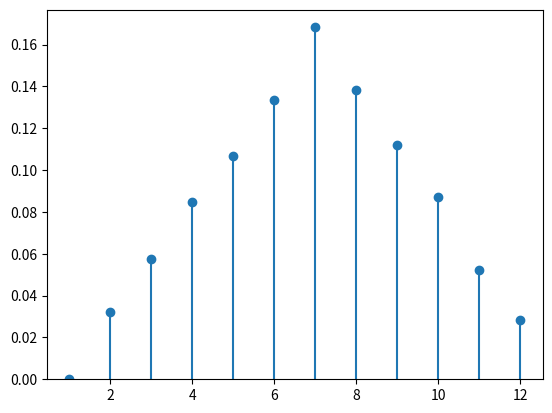
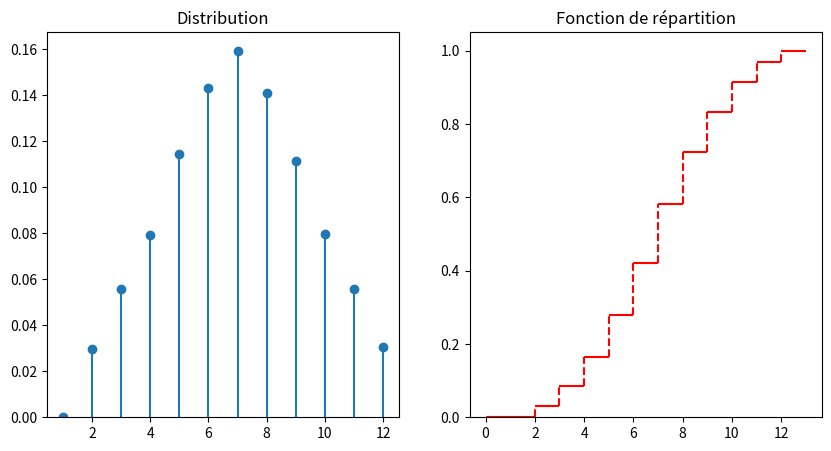

Reproduce these figures in Python, in order.
#!/usr/bin/env python
# coding: utf-8

# # Rappels
# 
# 
# ## Expérience aléatoire
# 
# ### Définitions
# ````{prf:definition} Expérience aléatoire
# :label: expalea
# Une **expérience aléatoire** est une expérience dont on ne peut prévoir le résultat a priori. Répétée dans des conditions identiques, elle peut donner lieu à des résultats différents.
# ````
# 
# ````{prf:example}
# - Le lancé de dé
# - les côtes exactes d'une pièce fabriquée dans un atelier
# ````
# 
# ````{prf:definition} Issue
# :label: issue
# On appelle **issue** d'une expérience aléatoire l'un des résultats possibles de cette expérience
# ````
# 
# 
# ````{prf:definition} Univers des possibles
# :label: univers
# On appelle **univers des possibles** d'une expérience aléatoire l'ensemble  $\Omega$ des issues de cette expérience.
# ````
# 
# ````{prf:example}
# Lorsque l'on joue à pile ou face avec une pièce de monnaie, l'expérience a deux issues possibles et $\Omega = \{P,F\}$.
# ````
# L'univers des possibles n'est pas défini de manière unique, mais dépend de l'usage de l'experience. Par exemple, pour le lancer de deux dés, on peut être intéressé par :
# - le résultat du lancer, dans ce cas $\Omega = \{(1,1), (1,2), \cdots (6,6)\}$
# - la somme des deux faces et $\Omega = [\![2,12]\!]$
# 
# ````{prf:definition} Evènement
# :label: evenement
# Etant donnée une expérience aléatoire, un **évènement** est une assertion vraie ou fausse suivant l'issue de l'expérience. C'est donc un sous-ensemble $E$ de $\Omega$.
# ````
# 
# 
# ````{prf:example}
# - Dans l'expérience du lancer de deux dés, on peut s'intéresser à l'évènement "la somme des deux faces est paire" ou encore  "la somme est supérieure à 7".
# - Si l'expérience considérée concerne les jobs effectués sur une machine on peut considérer :
# 1. $\Omega=\mathbb{N}$ et l'évènement "le nombre de jobs ne dépasse pas 10" : $E=[\![0,5]\!]$
# 2. $\Omega=\mathbb{R}^*$ et  l'évènement "le job dure plus de 15 s" et $E=]15,+\infty[$
# ````
# Il existe certains évènements particuliers : 
# - l'évènement dit certain : c'est l'univers des possibles (par exemple "la somme des deux faces d'un lancer de deux dés est inférieure ou égale à 12")
# - l'évènement impossible ("la somme des deux faces d'un lancer de deux dés est supérieure ou égale à 20")
# - l'évènement simple : tout singleton de $\Omega$
# - l'évènement composé : tout sous-ensembme de $\Omega$ de cardinalité au moins égale à 2.
# 
# ### Notation et opérations sur les évènements
# Les évènements peuvent être interprétés soit d'un point de vue ensembliste (Diagrammes de Venn), soit de manière équivalente d'un point de vue probabiliste.
# 
# | **Notation**                      | **Interprétation probabiliste**           |
# |-------------------------------|---------------------------------------|
# | $\omega$                      | issue possible, évènement élémentaire |
# | $A$                           | évènement                             |
# | $\omega\in A$                  | $\omega$ réalise $A$                  |
# | $A\subset B$                  | $A$ implique $B$                      |
# | $A\cup B$                     | $A$ ou $B$                            |
# | $A\cap B$                     | $A$ et $B$                            |
# | $\bar A$                      | contraire de $A$                      |
# | $\emptyset$                   | évènement impossible                  |
# | $\Omega$                      | évènement certain                     |
# | $A\cap B=\emptyset$           | $A$ et $B$ incompatibles              |
# | $A\setminus B = A\cap \bar B$ | $A$ et pas $B$                        |
# 
# 
# 
# 
# 
# 
# ## Probabilités
# ### Objectif
# L'objectif des probabilités est de donner une **mesure** à la chance qu'a un évènement de se réaliser lors d'une expérience aléatoire. Pour ce faire, on définit une fonction $P:\Omega\rightarrow [0,1]$ vérifiant certains axiomes et propriétés.
# 
# ````{prf:definition} Tribu
# :label: tribu
# Soit $T$ une famille d'évènements. Pour que $T$ soit probabilisable, il faut que :
# - $\emptyset\in T, \Omega\in T$
# - Si $A_i$ est une suite dans $T$ alors $\cup_iA_i\in T$ et $\cap_iA_i\in T$
# - Si $A\in T$ alors $\bar A\in T$
# 
# $T$ est une **tribu** et $(\Omega,T)$ est un **espace probabilisable**.
# ````
# En pratique, on choisit souvent la tribu engendrée par une famille de $n$ d'évènements $A_i$, qui est l'ensemble des parties de $\Omega$ obtenues en effectuant l'union de $k$ évènements $A_i,i\in [\![1,n]\!]$.
# 
# ````{prf:example}
# Dans le cas du lancer d'un dé, $\Omega = \{1,2,3,4,5,6\}$, et : 
# - la tribu engendrée par la famille d'évènements $\{\{1,3,5\},\{2,4,6\}\}$ est $\{\emptyset,\{1,3,5\},\{2,4,6\},\Omega\}$.
# - la tribu engendrée par la famille d'évènements $\{\{1\},\{2\},\{3\},\{4\},\{5\},\{6\}\}$ est l'ensemble des parties de $\Omega$. Plus généralement, si $\Omega$ est dénombrable, cette tribu est appelée **tribu discrète**.
# ````
# On peut également s'intéresser, si $\Omega=\mathbb R$, à la tribu engendrée par les ouverts de $\mathbb{R}$, on parle alors de **tribu borélienne**
# 
# ### Probabilité
# ```{margin} A. Kolmogorov
# ![](./images/kolmogorov.jpeg)
# ```
# ```{prf:axiom} Axiomatique de Kolmogorov
# :label: axiomKolmo
# On appelle **probabilité** sur $(\Omega,T)$ une application $P$ de $T$ dans [0,1] vérifiant :
# - $(\forall A\in T)\; P(A)\in[0,1]$
# - $P(\Omega)=1$
# - Pour toute famille dénombrable $(A_i)$ d'évènements disjoints $P(\displaystyle\bigcup_i A_i) = \displaystyle\sum_iP(A_i)$
# ```
# ````{prf:property}
# - $P(\emptyset)=0$
# - $(\forall A)\; P(\bar A)=1-P(A)$
# - $(\forall A,B)\; P(A\setminus B) = P(A)-P(A\bigcap B)$
# - $(\forall A,B)\; P(A\bigcup B) = P(A+P(B))-P(A\bigcap B)$
# - $(\forall A,B)$ si $A\subset B$ alors $P(A)\leq P(B)$
# - Pour toute famille dénombrable $(A_i)$ d'évènements quelconques $P(\displaystyle\bigcup_i A_i) \leq \displaystyle\sum_iP(A_i)$
# ````
# ### Conditionnement
# Les probabilités **conditionnelles** intègrent une information supplémentaire sous la forme de l'observation de la réalisation d'un évènement donné.
# ````{prf:definition} Probabilité conditionnelle
# Soit $B$ un évènement de probabilité non nulle. On appelle **probabilité conditionnelle** de $A$ sachant $B$ le rapport 
# 
# $P(A\mid B) = \frac{P(A\bigcap B)}{P(B)}$
# ````
# $P(A\mid B)$ représente la probabilité que $A$ se réalise sachant que $B$ est réalisé. 
# 
# Remarquons que l'on peut écrire $P(A\bigcap B) = P(A\mid B)P(B) = P(B\mid A)P(A)$.
# 
# ````{prf:example}
# 7\% des français sont atteints d'un cancer du poumon. 70\% des malades sont des fumeurs et 50\% des français fument. On recherche la probabilité d'être atteint d'un cancer du poumon lorsque l'on est fumeur.
# L'évènement $A$ est "avoir un cancer du poumon", et $B$ est "être fumeur". D'après les données on a $P(A)$=0.07, $P(B)$ = 0.5 et $P(B\mid A)$ = 0.7. 
# On a alors $P(A\mid B) = \frac{P(A\bigcap B)}{P(B)}$ avec $P(A\bigcap B)=P(B\mid A)P(A)$ d'où
# 
# $P(B\mid A)=\frac{P(B\mid A)P(A)}{P(B}$ = 0.098
# ````
# 
# ### Indépendance
# ````{prf:definition} Indépendance
# Deux évènements $A$ et $B$ sont dits **indépendants** si et seulement si $P(A\mid B) = P(A)$.
# ````
# On a alors bien évidemment $P(A\bigcap B) = P(A)P(B)$.
# 
# ```{prf:remark}
# :class: dropdown
# La notion d'indépendance est directement rattachée à $P$ : $A$ et $B$ peuvent être indépendants pour une probabilité donnée, mais pas pour une autre.
# ```
# On peut généraliser la notion d'indépendance à une famille d'évènements $(A_i)_{i\in[\![1,n]\!]}$ : on dira que les $A_i$ sont **mutuellement indépendants** si pour tout $I\subset [\![1,n]\!]$
# 
# $P\left (\displaystyle\bigcap_{i\in I} A_i\right ) = \displaystyle\prod_{i\in I} P(A_i)$
# 
# L'indépendance mutuelle est plus forte que l'indépendance deux à deux.
# 
# ```{prf:remark}
# :class: dropdown
# La notion d'indépendance n'est pas une notion purement ensembliste. Deux évènements peuvent être indépendants pour une loi de probabilité et pas pour une autre. 
# ```
# 
# ### Théorème des probabilités totales
# 
# ```{prf:theorem}
# Soit $B_i$ un système complet d'évènements (qui forment donc une partition de $\Omega$). Pour tout évènement $A$, on peut écrire 
# 
# $P(A) = \displaystyle\sum_i P(A\bigcap B_i) = \displaystyle\sum_i P(A| B_i) P(B_i)$
# ```
# 
# 
# ### Règle de Bayes
# 
# A partir de l'égalité $P(A\bigcap B) = P(A|B)P(B)=P(B|A)P(A)$, on définit la règle de Bayes
# 
# $(\forall A,B)\quad P(B|A)=\frac{P(A|B)P(B)}{P(A)}$
# 
# 
# Si $B_i$ est un système complet d'évènements, on a de plus 
# 
# $P(B_i|A)= \frac{P(A|B_i)P(B_i)}{P(A)} = \frac{P(A|B_i)P(B_i)}{\displaystyle\sum_k P(A|B_k)P(B_k)}$
# 
# 
# ````{prf:example}
# Un fabricant de boulons a trois usines de fabrication situées à Amiens, Besançon et Clermont-Ferrand. Amiens fournit 25\% de la production, Besançon 20\% et Clermont-Ferrand 55\%. Les boulons de 5mm représentent 20\% des boulons produits à Amiens, 30\% à Besançon et 15\% à Clermont-Ferrand. On répond à la question suivante : sachant que le boulon acheté a une taille de 5mm, quelle est la probabilité qu'il soit produit à Clermont-Ferrand ?
# 
# On note $B_1$ (respectivement $B_2,B_3$) l'évènement "Le boulon est produit à Amiens (resp. Besançon, Clermont-Ferrand)". On note également $A$ l'évènement "Le boulon fait 5mm". On cherche donc 
# 
# $P(B_3|A) = \frac{P(A|B_3)P(B_3)}{P(A)}= \frac{0.15*0.55}{0.1925}=0.428$. 
# ````
# On a calculé dans l'exemple une **probabilité a posteriori**, c'est à dire sachant une information supplémentaire (le boulon fait 5mm). La prise en compte de cette information modifie la valeur de la probabilité associée à $B_3$. La théorie des probabilités au travers de l'approche bayésienne est adaptée pour prendre en compte toute information nouvelle.
# 
# 
# ## Variable aléatoire
# 
# ### Concept de variable aléatoire
# Soit un espace probabilisé $(\Omega, T,P)$, avec $\Omega$ = (Pile,Face). On considère la loi de probabilité $P$ telle que : $(\forall \omega\in\Omega)\; P(\omega)=\frac12$
# 
# ````{prf:definition} Variable aléatoire
# Une variable aléatoire est une application $X:\Omega\rightarrow E$ (on prendra $E=\mathbb R$)
# ```` 
# 
# Pour obtenir la probabilité d'une valeur quelconque image par $X$, il suffit de dnombrer les $\omega$ qui réalisent cette valeur. Ici, $P(X=1)= P(\{Pile\}) = \frac12$. On dit que l'on transporte la loi de probabilité de $\Omega$ sur $E$ par l'application $X$.
# 
# Les éléments de $E$ sont les **réalisations** de la variable aléatoire.
# 
# ````{prf:example}
# Si l'expérience consiste à observer le résultat du tirage de deux dés à 6 faces, $\Omega = \{(1,1), (1,2), \cdots (6,5), (6,6)\}$, on considère la loi de probabilité telle que $(\forall \omega\in\Omega)\; P(\omega)=\frac{1}{36}$. 
# 
# Si l'application $X$ réalise la somme des deux éléments de $\omega\in\Omega$, alors on a par exemple $P(X=3)= P(\{(1,2),(2,1)\}) = \frac{2}{36}$, ou encore $P(X=5)= P(\{(1,4),(2,3),(3,2),(4,1)\}) = \frac{4}{36}$
# ````
# 
# ### Variable aléatoire mesurable
# On définit sur $E$ une tribu $T'$.  $(E,T')$ est alors un espace probabilisable, et tout élément $B$ de $T'$ est un évènement. On note alors $X^{-1}(B) = \{\omega\in\Omega,\; X(\omega)\in B\}$
# 
# ````{prf:definition} Variable aléatoire mesurabe
# Une variable aléatoire $X$ est dite mesurable  si et seulement si : $(\forall B\in T')\; X^{-1}(B)\in T$
# ```` 
# 
# Dans les deux exemples précédents, on a par exemple $X^{-1}(1)= \{Pile\}$ ou encore $X^{-1}(3) = \{(1,2),(2,1)\}$ et $P(X=3)=P(X^{-1}(3)) = \frac{2}{36}$.
# 
# On note souvent $P_X(B) = P(X^{-1}(B))=P(\{\omega / X(\omega)\in B\})$ et on l'appelle **probabilité image** de $P$ par $X$. En calculant la probabilité de chaque réalisation de la variable aléatoire $X$, on peut en déduire la **loi de probabilité** (ou **distribution**) de $X$.
# 
# Pour une variable aléatoire discrète $X$, la loi de probabilité est donc $P_X(x_i)= P(X=x_i) = P(\{\omega / X(\omega)=x_i\})$. $P_X$ est appelée **masse ponctuelle**
# 
# Pour une variable aléatoire continue $X$, la loi de probabilité est donc $f_X(x)dx = P(x\leq X\leq x+dx) = P(\{\omega /x\leq X(\omega)\leq x+dx\})$. $f_X$ est appelée **densité de probabilité**

# In[1]:


from math import floor
from random import random
import numpy as np
import matplotlib.pyplot as plt

def tirage():
    d1=floor(6*random()+1)   
    d2=floor(6*random()+1)  
    return d1+d2 -1          

x = np.arange(0,12)+1
f = np.zeros(12)
n=10000                       
for i in range(n):        
    f[tirage() ] += 1
f=f/n                      

plt.plot( x, f, 'o' )   
plt.vlines( x, 0, f )   
plt.ylim( bottom=0 ) 
plt.show()


# ```{prf:definition} Fonction de répartition
# La fonction de répartition d'une variable aléatoire $X$ est l'application $F_X$ de $\mathbb R$ dans [0,1] telle que $F_X(x) = P(X\leq x)$.
# ```
# 
# $F_X$ est donc monotone croissante, continue à droite et on a en particulier :  
# - $P(a\leq X\leq b) = F_X(b)-F_X(a)$
# - $P(X>x) = 1-P(X\leq x) = 1-F_X(x)$

# In[2]:


from math import floor
from random import random
import numpy as np
import matplotlib.pyplot as plt

def tirage():
    d1=floor(6*random()+1)   
    d2=floor(6*random()+1)  
    return d1+d2 -1          

x = np.arange(0,12)+1
f = np.zeros(12)
n=10000                       
for i in range(n):        
    f[tirage() ] += 1
f=f/n     

data = np.arange(0, 14)
fn = np.insert(np.cumsum(f), 0, 0)

plt.figure(figsize=(10,5))          
plt.subplot(121)
plt.plot( x, f, 'o' )   
plt.vlines( x, 0, f )   
plt.ylim( bottom=0 ) 
plt.title("Distribution")
plt.subplot(122)

plt.hlines(y=fn, xmin=data[:-1], xmax=data[1:],
          color='red', zorder=1)
plt.vlines(x=data[1:-1], ymin=fn[:-1], ymax=fn[1:], color='red',
          linestyle='dashed', zorder=1)
plt.ylim( bottom=0 ) 
plt.title("Fonction de répartition")
plt.show()


# La notion de variable aléatoire est ainsi une formalisation de la notion de grandeur variant selon le résultat d'une expérience aléatoire. On peut alors préciser et formaliser la définition précédente.
# 
# ````{prf:definition} Variable aléatoire
# Une variable aléatoire est une application mesurable $X:(\Omega,T,P) \rightarrow (E,T')$ 
# ```` 
# 
# ```{prf:remark}
# :class: dropdown
# - Si $E=\mathbb N$, on parle de variable aléatoire (réelle) discrète
# - Si $E=\mathbb R$, on parle de variable aléatoire (réelle) continue. $T'$ est alors la tribu **borélienne**
# - Si $E=\mathbb N^n$ ou $E=\mathbb R^n$n on parle de **vecteur aléatoire** de dimension $n$.
# ```
# 
# ### Caractéristiques des variables aléatoires
# Une loi de probabilité est caractérisée par un certain nombre de grandeurs :
# - sa valeur centrale
# - sa dispersion
# - sa forme
# 
# #### Espérance mathématique d'une variable aléatoire
# 
# ````{prf:definition} Espérance
# Soit $X$ une variable aléatoire. On définit l'espérance mathématique de $X$, et on note \mathbb E(X)$ par :
# - $\mathbb E(X) = \mu_X = \displaystyle\sum_{x_i} x_iP(X=x_i)= \displaystyle\sum_{x_i} x_i P_X(x_i)$ si $X$ est discrète et si la somme converge.
# - $\mathbb E(X) = \mu_X =\int_x xdP(x) = \int_x x f_X(x) dx$ si l'intégrale converge.
# ````
